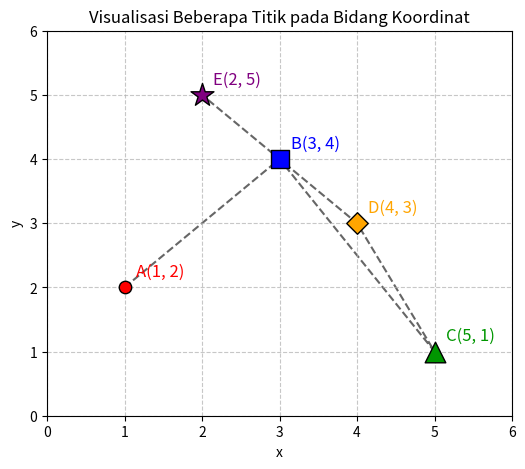

Write the Python code that produced this figure.
import matplotlib.pyplot as plt

# Daftar titik: (x, y, label, warna RGB (0-255), ukuran s, marker)
# Posisi, ukuran, dan jumlah titik bebas diubah
titik = [
    (1, 2, 'A', (255, 0, 0),     80,  'o'),   # merah, lingkaran
    (3, 4, 'B', (0, 0, 255),     150, 's'),   # biru, persegi
    (5, 1, 'C', (0, 150, 0),     220, '^'),   # hijau, segitiga
    (4, 3, 'D', (255, 165, 0),   120, 'D'),   # oranye, belah ketupat
    (2, 5, 'E', (128, 0, 128),   300, '*'),   # ungu, bintang
]

# Fungsi konversi RGB 0-255 ke format matplotlib (0-1)
def rgb(warna):
    return tuple(c / 255 for c in warna)

# Pisahkan koordinat x dan y
x = [t[0] for t in titik]
y = [t[1] for t in titik]

plt.figure(figsize=(6, 5))

# Garis penghubung antar titik (digambar dulu, di bawah titik)
plt.plot(x, y, color=(0.4, 0.4, 0.4), linestyle='--',
         linewidth=1.5, zorder=1)

# Gambar tiap titik dengan warna, ukuran, dan marker masing-masing
for (xi, yi, lab, w, ukuran, mk) in titik:
    plt.scatter(xi, yi, color=rgb(w), s=ukuran, marker=mk,
                edgecolors='black', zorder=2)
    plt.annotate(f'{lab}({xi}, {yi})', (xi, yi),
                 xytext=(8, 8), textcoords='offset points',
                 fontsize=12, color=rgb(w))

# Atur tampilan grafik
plt.xlim(0, 6)
plt.ylim(0, 6)
plt.xticks(range(0, 7, 1))
plt.yticks(range(0, 7, 1))
plt.xlabel('x')
plt.ylabel('y')
plt.title('Visualisasi Beberapa Titik pada Bidang Koordinat')
plt.grid(True, linestyle='--', alpha=0.7)

# Simpan gambar (harus SEBELUM plt.show())
plt.savefig('titik_koordinat.png', dpi=300, bbox_inches='tight')
plt.show()
